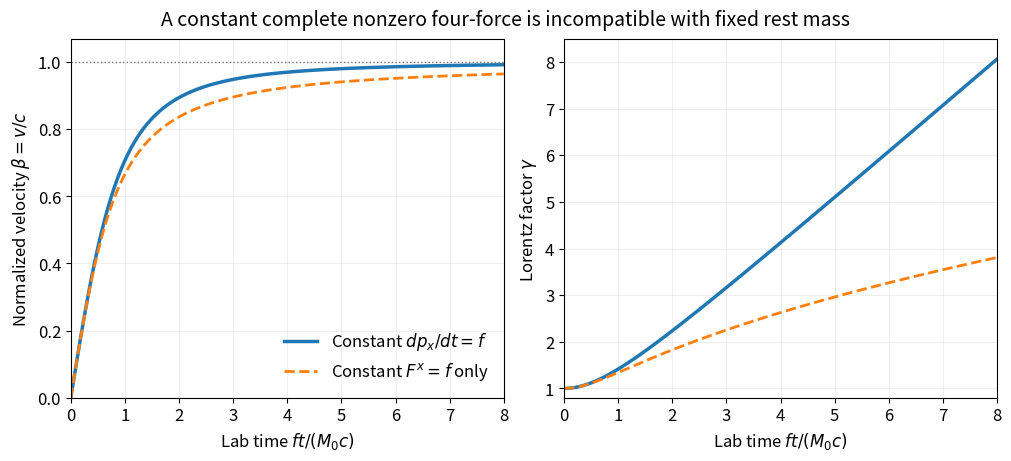

Source code (Python): (Note: this script raises an exception after producing the figure.)
"""Two consistent constant-force conventions for a massive particle. Python 3.14."""
from pathlib import Path
import matplotlib
matplotlib.use('Agg')
import matplotlib.pyplot as plt
import numpy as np

plt.rcParams.update({'font.size':12,'figure.facecolor':'white'})
t=np.linspace(0,8,800)
u=np.linspace(0,5,1200)
t4=.5*(u*np.sqrt(1+u*u)+np.arcsinh(u))
fig,axes=plt.subplots(1,2,figsize=(10,4.5),layout='constrained')
axes[0].plot(t,t/np.sqrt(1+t*t),lw=2.5,label=r'Constant $dp_x/dt=f$')
axes[0].plot(t4,u/np.sqrt(1+u*u),lw=2,linestyle='--',label=r'Constant $F^x=f$ only')
axes[0].axhline(1,color='#777777',linestyle=':',lw=1)
axes[0].set_ylim(0,1.07);axes[0].set_ylabel(r'Normalized velocity $\beta=v/c$')
axes[1].plot(t,np.sqrt(1+t*t),lw=2.5)
axes[1].plot(t4,np.sqrt(1+u*u),lw=2,linestyle='--')
axes[1].set_ylim(.8,8.5);axes[1].set_ylabel(r'Lorentz factor $\gamma$')
for ax in axes:
    ax.set_xlim(0,8);ax.set_xlabel(r'Lab time $ft/(M_0c)$');ax.grid(alpha=.2)
axes[0].legend(frameon=False,loc='lower right')
fig.suptitle('A constant complete nonzero four-force is incompatible with fixed rest mass',fontsize=14)
fig.savefig(Path.cwd() / Path(__file__).with_suffix('.png').name,dpi=120,facecolor='white')
plt.close(fig)
